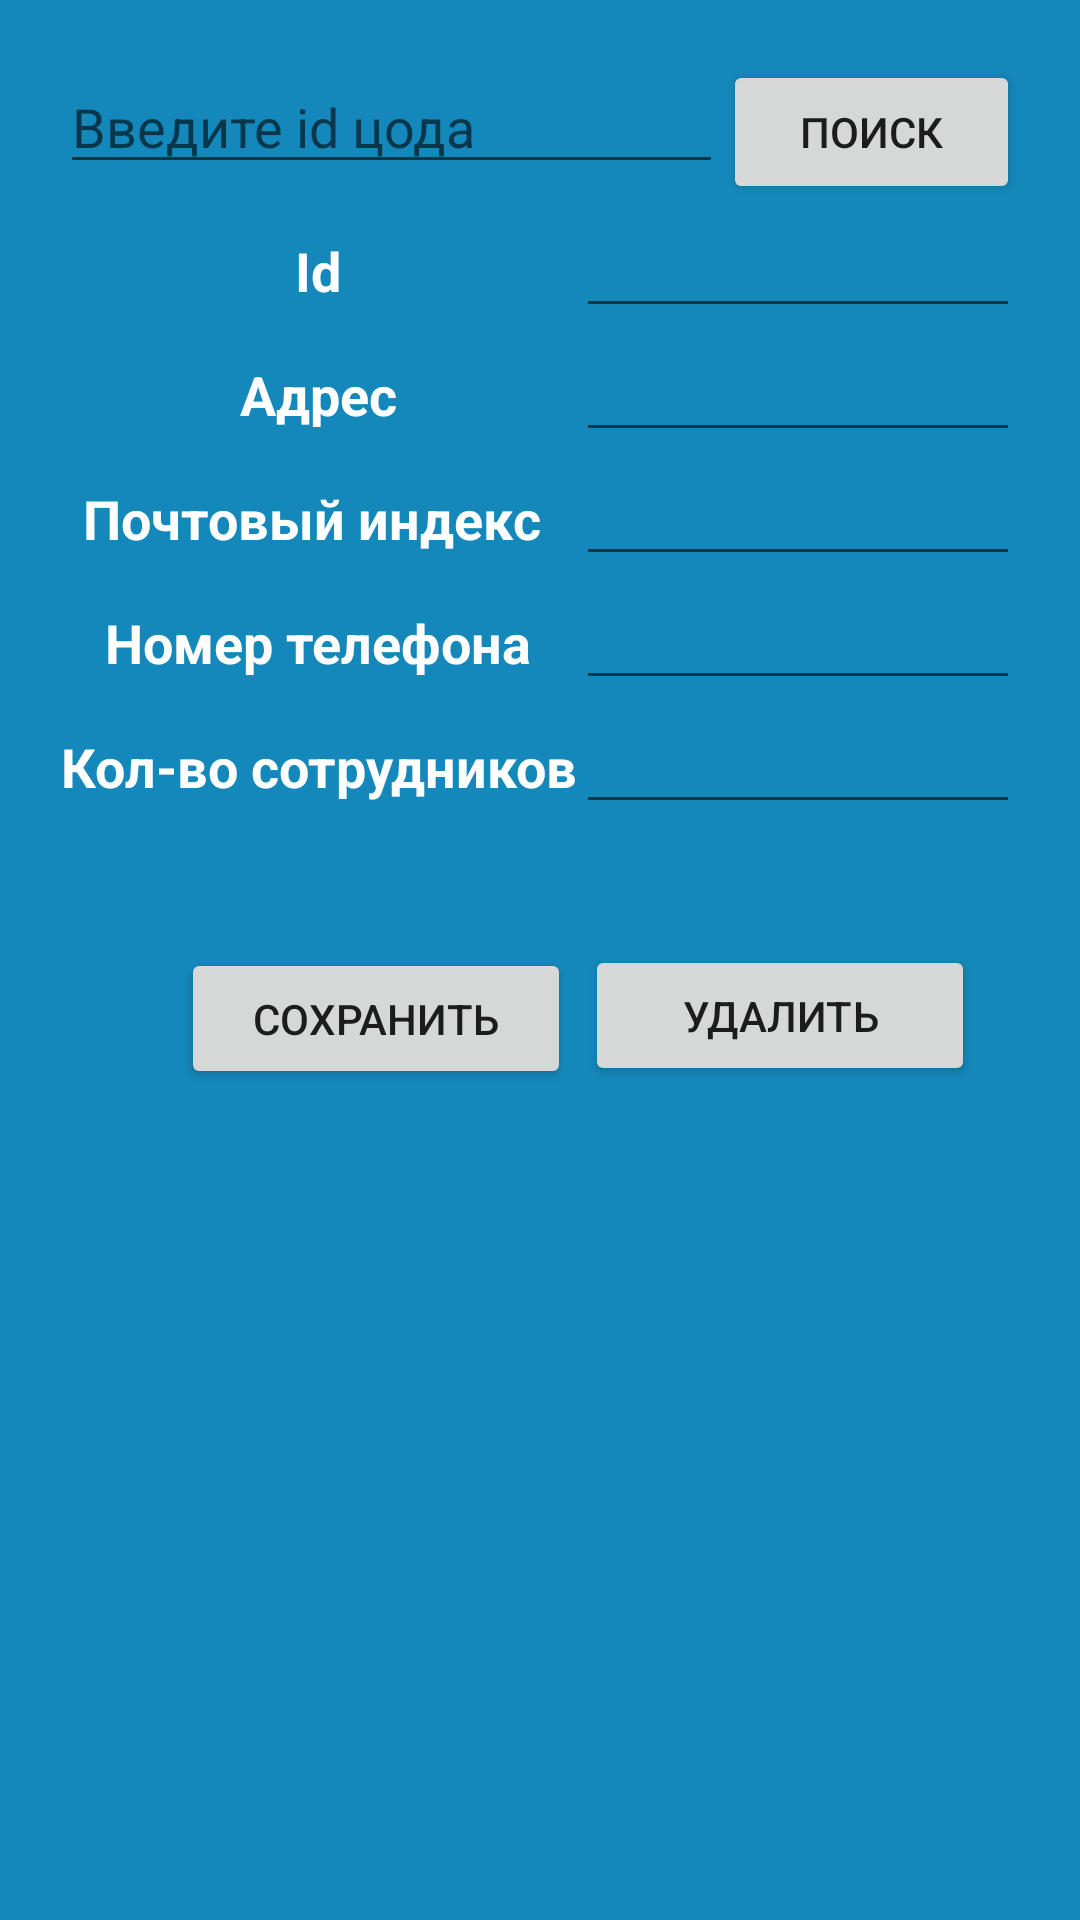

Here is an Android app screen rendered from its layout file. Give the layout XML and the strings, colors and styles it references.
<!-- AndroidManifest.xml: application theme Theme.DataBasePractice -->
<!-- res/layout/activity_data_canter.xml -->
<?xml version="1.0" encoding="utf-8"?>
<androidx.constraintlayout.widget.ConstraintLayout xmlns:android="http://schemas.android.com/apk/res/android"
    xmlns:app="http://schemas.android.com/apk/res-auto"
    xmlns:tools="http://schemas.android.com/tools"
    android:layout_width="match_parent"
    android:layout_height="match_parent"
    android:background="#1488ba"
    android:padding="20dp"
    tools:context=".Administrator.DataCanterActivity">

    <Button
        android:id="@+id/butDeleteDataCenter"
        android:layout_width="130dp"
        android:layout_height="47dp"
        android:text="Удалить"
        app:layout_constraintBottom_toBottomOf="parent"
        app:layout_constraintEnd_toEndOf="parent"
        app:layout_constraintHorizontal_bias="0.24"
        app:layout_constraintStart_toEndOf="@+id/butSaveDataCenter"
        app:layout_constraintTop_toBottomOf="@+id/linearLayout5"
        app:layout_constraintVertical_bias="0.135" />

    <Button
        android:id="@+id/butSaveDataCenter"
        android:layout_width="130dp"
        android:layout_height="47dp"
        android:text="сохранить"
        app:layout_constraintBottom_toBottomOf="parent"
        app:layout_constraintEnd_toEndOf="parent"
        app:layout_constraintHorizontal_bias="0.213"
        app:layout_constraintStart_toStartOf="parent"
        app:layout_constraintTop_toBottomOf="@+id/linearLayout5"
        app:layout_constraintVertical_bias="0.138" />

    <LinearLayout
        android:id="@+id/linearLayout5"
        android:layout_width="match_parent"
        android:layout_height="wrap_content"
        android:orientation="vertical"
        app:layout_constraintBottom_toBottomOf="parent"
        app:layout_constraintEnd_toEndOf="parent"
        app:layout_constraintStart_toStartOf="parent"
        app:layout_constraintTop_toTopOf="parent"
        app:layout_constraintVertical_bias="0.0">

        <LinearLayout
            android:layout_width="match_parent"
            android:layout_height="wrap_content"
            android:orientation="horizontal">

            <EditText
                android:id="@+id/editTextSearchDataCenter"
                android:layout_width="wrap_content"
                android:layout_height="wrap_content"
                android:layout_weight="1"
                android:ems="10"
                android:hint="Введите id цода"
                android:inputType="text" />

            <Button
                android:id="@+id/butSearchDataCenter"
                android:layout_width="wrap_content"
                android:layout_height="wrap_content"
                android:layout_weight="1"
                android:text="поиск" />
        </LinearLayout>

        <TableLayout
            android:layout_width="match_parent"
            android:layout_height="wrap_content">

            <TableRow
                android:layout_width="match_parent"
                android:layout_height="match_parent">

                <TextView
                    android:id="@+id/textViewIdDataCenter"
                    android:layout_width="wrap_content"
                    android:layout_height="wrap_content"
                    android:text="Id"
                    android:textAlignment="center"
                    android:textColor="#FFFFFF"
                    android:textSize="18sp"
                    android:textStyle="bold" />

                <EditText
                    android:id="@+id/editTextIdDataCenter"
                    android:layout_width="wrap_content"
                    android:layout_height="wrap_content"
                    android:layout_weight="1"
                    android:ems="10"
                    android:inputType="text" />
            </TableRow>

            <TableRow
                android:layout_width="match_parent"
                android:layout_height="match_parent">

                <TextView
                    android:id="@+id/textViewAddressDataCenter"
                    android:layout_width="wrap_content"
                    android:layout_height="wrap_content"
                    android:text="Адрес"
                    android:textAlignment="center"
                    android:textColor="#FFFFFF"
                    android:textSize="18sp"
                    android:textStyle="bold" />

                <EditText
                    android:id="@+id/editTextAddressDataCenter"
                    android:layout_width="wrap_content"
                    android:layout_height="wrap_content"
                    android:layout_weight="1"
                    android:ems="10"
                    android:inputType="text" />
            </TableRow>

            <TableRow
                android:layout_width="match_parent"
                android:layout_height="match_parent">

                <TextView
                    android:id="@+id/textViewPostCodeDataCenter"
                    android:layout_width="wrap_content"
                    android:layout_height="wrap_content"
                    android:text="Почтовый индекс "
                    android:textAlignment="center"
                    android:textColor="#FFFFFF"
                    android:textSize="18sp"
                    android:textStyle="bold" />

                <EditText
                    android:id="@+id/editTextPostCodeDataCenter"
                    android:layout_width="wrap_content"
                    android:layout_height="wrap_content"
                    android:layout_weight="1"
                    android:ems="10"
                    android:inputType="text" />

            </TableRow>

            <TableRow
                android:layout_width="match_parent"
                android:layout_height="match_parent">

                <TextView
                    android:id="@+id/textViewPhoneNumberDataCenter"
                    android:layout_width="wrap_content"
                    android:layout_height="wrap_content"
                    android:text="Номер телефона"
                    android:textAlignment="center"
                    android:textColor="#FFFFFF"
                    android:textSize="18sp"
                    android:textStyle="bold" />

                <EditText
                    android:id="@+id/editTextPhoneNumberDataCenter"
                    android:layout_width="wrap_content"
                    android:layout_height="wrap_content"
                    android:layout_weight="1"
                    android:ems="10"
                    android:inputType="text" />
            </TableRow>

            <TableRow
                android:layout_width="match_parent"
                android:layout_height="match_parent">

                <TextView
                    android:id="@+id/textViewNumberEmployeeDataCenter"
                    android:layout_width="wrap_content"
                    android:layout_height="wrap_content"
                    android:text="Кол-во сотрудников"
                    android:textAlignment="center"
                    android:textColor="#FFFFFF"
                    android:textSize="18sp"
                    android:textStyle="bold" />

                <EditText
                    android:id="@+id/editTextNumberEmployeeDataCenter"
                    android:layout_width="wrap_content"
                    android:layout_height="wrap_content"
                    android:layout_weight="1"
                    android:ems="10"
                    android:inputType="text" />
            </TableRow>
        </TableLayout>

    </LinearLayout>

</androidx.constraintlayout.widget.ConstraintLayout>
<!-- resources referenced by this layout -->
<resources>
  <style name="Theme.DataBasePractice" parent="Theme.MaterialComponents.DayNight.DarkActionBar">
          
          <item name="colorPrimary">@color/purple_500</item>
          <item name="colorPrimaryVariant">@color/purple_700</item>
          <item name="colorOnPrimary">@color/white</item>
          
          <item name="colorSecondary">@color/teal_200</item>
          <item name="colorSecondaryVariant">@color/teal_700</item>
          <item name="colorOnSecondary">@color/black</item>
          
          <item name="android:statusBarColor">?attr/colorPrimaryVariant</item>
          
      </style>
  <!-- not gathered from this repository: default colours our renderer supplied (Android Studio template values) -->
  <color name="purple_500">#FF6200EE</color>
  <color name="purple_700">#FF3700B3</color>
  <color name="teal_200">#FF03DAC5</color>
  <color name="teal_700">#FF018786</color>
  <color name="black">#FF000000</color>
  <color name="white">#FFFFFFFF</color>
</resources>
